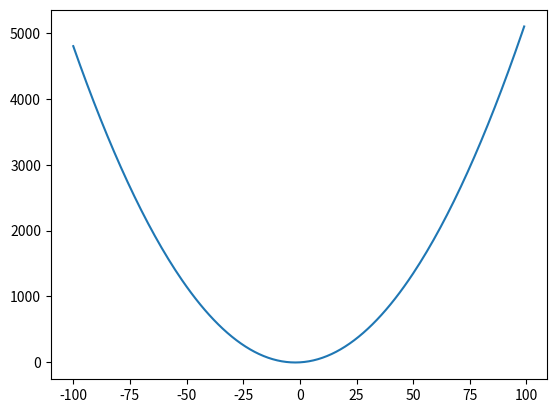

Write Python code to recreate this figure.
import numpy as np
import matplotlib.pyplot as plt

# dev_x = [25, 26,27, 28]
# dev_y = [1000, 2000, 3000, 4000]

# plt.plot(dev_x, dev_y)

# plt.xlabel('ages')
# plt.ylabel('salary')
# plt.title('salary by age')
# print('show')
# plt.show()
# print('done')

x = np.arange(-100, 100, 1)
y = 0.5*x**2 + 2*x
plt.plot(x,y)
plt.show()
print('done')